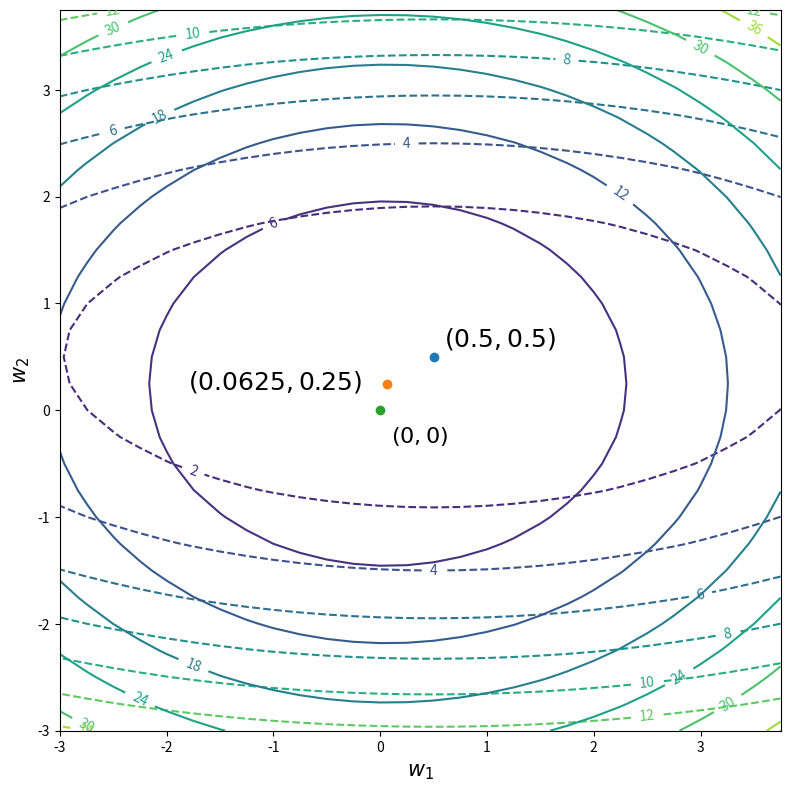

This figure's Python source:
import numpy as np
import matplotlib.pyplot as plt


def plot_countour():
    W1 = np.arange(-3, 4, 0.25)
    W2 = np.arange(-3, 4, 0.25)
    W1, W2 = np.meshgrid(W1, W2)
    plt.figure(figsize=(8, 8), dpi=80)

    J = (1 / 6) * (W1 - 0.5) ** 2 + (W2 - 0.5) ** 2
    CS = plt.contour(W1, W2, J, 7, linestyles='--')
    plt.clabel(CS, inline=2, fontsize=10)
    plt.scatter(1 / 2, 1 / 2, )
    plt.annotate(r'$(0.5,0.5)$', xy=(0.6, 0.6), fontsize=18)

    J = (1 / 6) * (W1 - 0.5) ** 2 + (W2 - 0.5) ** 2 + (W1 ** 2 + W2 ** 2)
    CS = plt.contour(W1, W2, J, 7, )
    plt.clabel(CS, inline=2, fontsize=10)
    plt.scatter(1 / 16, 1 / 4, )
    plt.annotate(r'$(0.0625,0.25)$', xy=(-1.8, 0.2), fontsize=18)

    plt.scatter(0, 0, )
    plt.annotate(r'$(0,0)$', xy=(0.1, -0.3), fontsize=16)
    plt.xlabel(r'$w_1$', fontsize=15)
    plt.ylabel(r'$w_2$', fontsize=15)

    plt.tight_layout()  # 调整子图间距
    plt.show()


if __name__ == '__main__':
    plot_countour()
